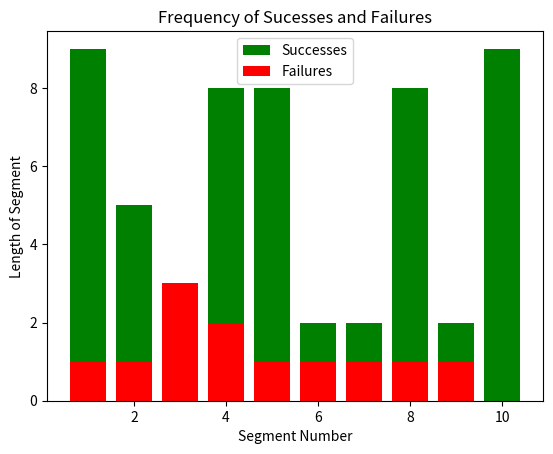

This figure's Python source:
import matplotlib.pyplot as plt

def main():
    input = [1, 1, 1, 1, 1, 1, 1, 1, 1, 0, 1, 1, 1, 1, 1, 0, 1, 0, 0, 0,
            1, 1, 1, 1, 1, 1, 1, 1, 0, 0, 1, 1, 1, 1, 1, 1, 1, 1, 0, 1, 1, 0, 1, 
            1, 0, 1, 1, 1, 1, 1, 1, 1, 1, 0, 1, 1, 0, 1, 1, 1, 1, 1, 1, 1, 1, 1]

    success_total = 0
    fail_total = 0
    
    success = 0
    fail = 0

    success_array = []
    fail_array = []
    
    for value in input:
        if value == 0:
            fail_total += 1
        elif value == 1:
            success_total += 1

    for value in input:
        if value == 1:
            success += 1
        elif value == 0:
            if success != 0:
                success_array.append(success)
                success = 0
    if success != 0:
        success_array.append(success) # Account for the last segment
    
    for value in input:
        if value == 0:
            fail += 1
        elif value == 1:
            if fail != 0:
                fail_array.append(fail)
                fail = 0
    if fail != 0:
        fail_array.append(fail) # Account for the last segment

    success_rate = round((success_total / (fail_total + success_total)),2)

    print(*success_array, sep = ", ")
    print(*fail_array, sep = ", ")
    print(success_rate)

    x_success = list(range(1, len(success_array) + 1))
    x_fail = list(range(1, len(fail_array) + 1))
    plt.bar(x_success, success_array, color = 'g', label = 'Successes')
    plt.bar(x_fail, fail_array, color = 'r', label = "Failures")
    plt.xlabel('Segment Number')
    plt.ylabel('Length of Segment')
    plt.title('Frequency of Sucesses and Failures')
    plt.legend()
    plt.show()

main()